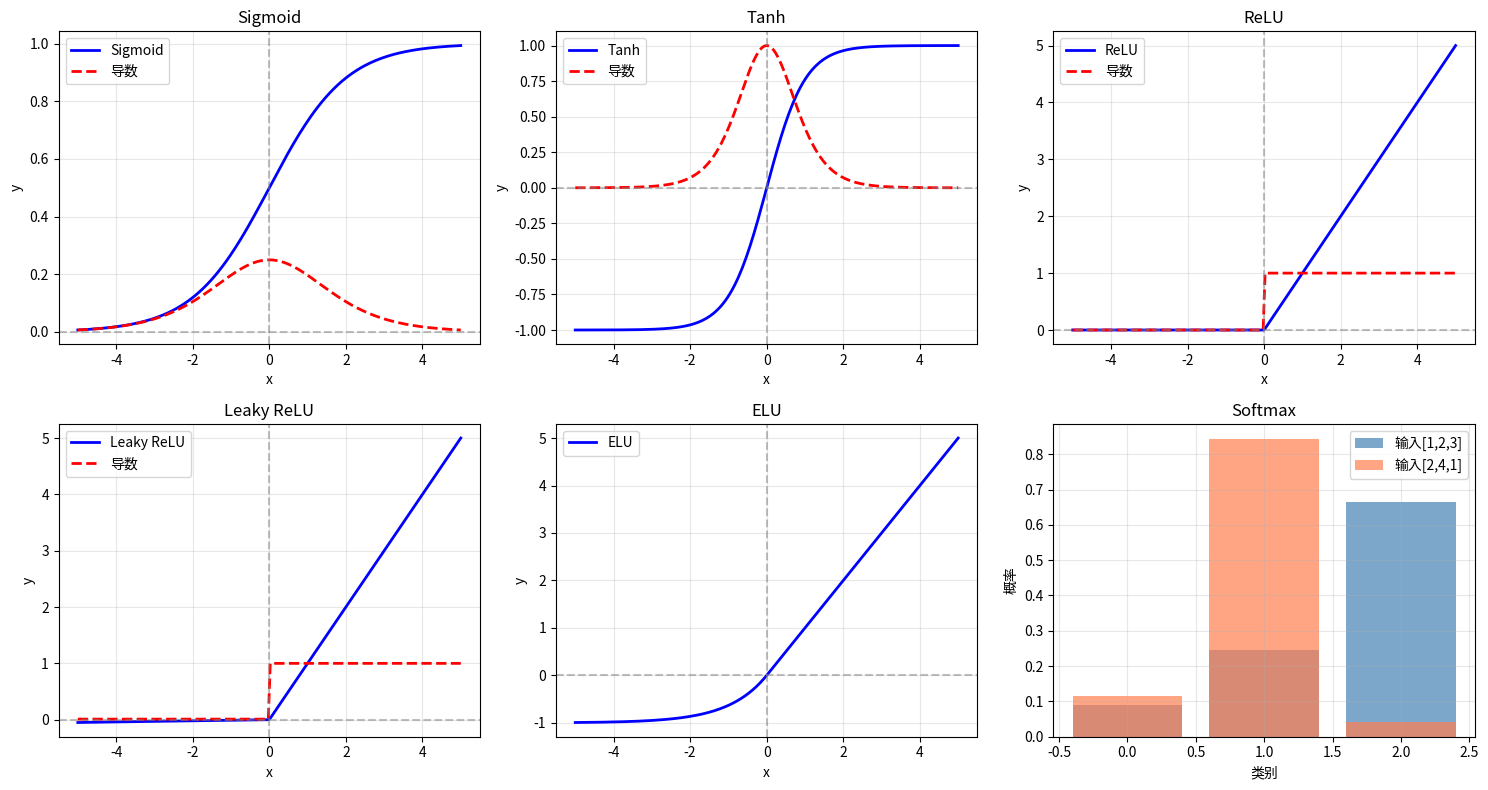

Write Python code to recreate this figure. (Note: this script raises an exception after producing the figure.)
"""
激活函数演示
展示各种激活函数的特性
"""

import numpy as np
import matplotlib.pyplot as plt

print("=" * 70)
print("激活函数演示")
print("=" * 70)

# 1. 定义各种激活函数
print("\n1. 激活函数定义...")

def sigmoid(x):
    return 1 / (1 + np.exp(-np.clip(x, -500, 500)))

def sigmoid_derivative(x):
    s = sigmoid(x)
    return s * (1 - s)

def tanh(x):
    return np.tanh(x)

def tanh_derivative(x):
    return 1 - np.tanh(x) ** 2

def relu(x):
    return np.maximum(0, x)

def relu_derivative(x):
    return (x > 0).astype(float)

def leaky_relu(x, alpha=0.01):
    return np.where(x > 0, x, alpha * x)

def leaky_relu_derivative(x, alpha=0.01):
    return np.where(x > 0, 1, alpha)

def elu(x, alpha=1.0):
    return np.where(x > 0, x, alpha * (np.exp(x) - 1))

def softmax(x):
    exp_x = np.exp(x - np.max(x, axis=-1, keepdims=True))
    return exp_x / np.sum(exp_x, axis=-1, keepdims=True)

# 2. 可视化
print("\n2. 可视化激活函数...")

x = np.linspace(-5, 5, 200)

fig, axes = plt.subplots(2, 3, figsize=(15, 8))

ax = axes[0, 0]
ax.plot(x, sigmoid(x), 'b-', label='Sigmoid', linewidth=2)
ax.plot(x, sigmoid_derivative(x), 'r--', label='导数', linewidth=2)
ax.axhline(y=0, color='gray', linestyle='--', alpha=0.5)
ax.axvline(x=0, color='gray', linestyle='--', alpha=0.5)
ax.set_title('Sigmoid')
ax.set_xlabel('x')
ax.set_ylabel('y')
ax.legend()
ax.grid(True, alpha=0.3)

ax = axes[0, 1]
ax.plot(x, tanh(x), 'b-', label='Tanh', linewidth=2)
ax.plot(x, tanh_derivative(x), 'r--', label='导数', linewidth=2)
ax.axhline(y=0, color='gray', linestyle='--', alpha=0.5)
ax.axvline(x=0, color='gray', linestyle='--', alpha=0.5)
ax.set_title('Tanh')
ax.set_xlabel('x')
ax.set_ylabel('y')
ax.legend()
ax.grid(True, alpha=0.3)

ax = axes[0, 2]
ax.plot(x, relu(x), 'b-', label='ReLU', linewidth=2)
ax.plot(x, relu_derivative(x), 'r--', label='导数', linewidth=2)
ax.axhline(y=0, color='gray', linestyle='--', alpha=0.5)
ax.axvline(x=0, color='gray', linestyle='--', alpha=0.5)
ax.set_title('ReLU')
ax.set_xlabel('x')
ax.set_ylabel('y')
ax.legend()
ax.grid(True, alpha=0.3)

ax = axes[1, 0]
ax.plot(x, leaky_relu(x), 'b-', label='Leaky ReLU', linewidth=2)
ax.plot(x, leaky_relu_derivative(x), 'r--', label='导数', linewidth=2)
ax.axhline(y=0, color='gray', linestyle='--', alpha=0.5)
ax.axvline(x=0, color='gray', linestyle='--', alpha=0.5)
ax.set_title('Leaky ReLU')
ax.set_xlabel('x')
ax.set_ylabel('y')
ax.legend()
ax.grid(True, alpha=0.3)

ax = axes[1, 1]
ax.plot(x, elu(x), 'b-', label='ELU', linewidth=2)
ax.axhline(y=0, color='gray', linestyle='--', alpha=0.5)
ax.axvline(x=0, color='gray', linestyle='--', alpha=0.5)
ax.set_title('ELU')
ax.set_xlabel('x')
ax.set_ylabel('y')
ax.legend()
ax.grid(True, alpha=0.3)

ax = axes[1, 2]
x_softmax = np.array([[1, 2, 3], [2, 4, 1], [1, 1, 1]])
y_softmax = softmax(x_softmax)
ax.bar(range(3), y_softmax[0], color='steelblue', alpha=0.7, label='输入[1,2,3]')
ax.bar(range(3), y_softmax[1], color='coral', alpha=0.7, label='输入[2,4,1]')
ax.set_title('Softmax')
ax.set_xlabel('类别')
ax.set_ylabel('概率')
ax.legend()
ax.grid(True, alpha=0.3)

plt.tight_layout()
plt.savefig('images/activation_functions.png')
print("可视化已保存为 'images/activation_functions.png'")

# 3. 总结表
print("\n3. 激活函数对比...")

summary = """
| 激活函数 | 输出范围 | 优点 | 缺点 |
|----------|----------|------|------|
| Sigmoid | (0,1) | 概率解释 | 梯度消失 |
| Tanh | (-1,1) | 零中心 | 梯度消失 |
| ReLU | [0,∞) | 高效 | Dying ReLU |
| Leaky ReLU | (-∞,∞) | 解决 Dying | 不常用 |
| Softmax | (0,1) | 多分类 | 多类输出 |
"""
print(summary)

print("\n" + "=" * 70)
print("Activation Functions Demo完成！")
print("=" * 70)
